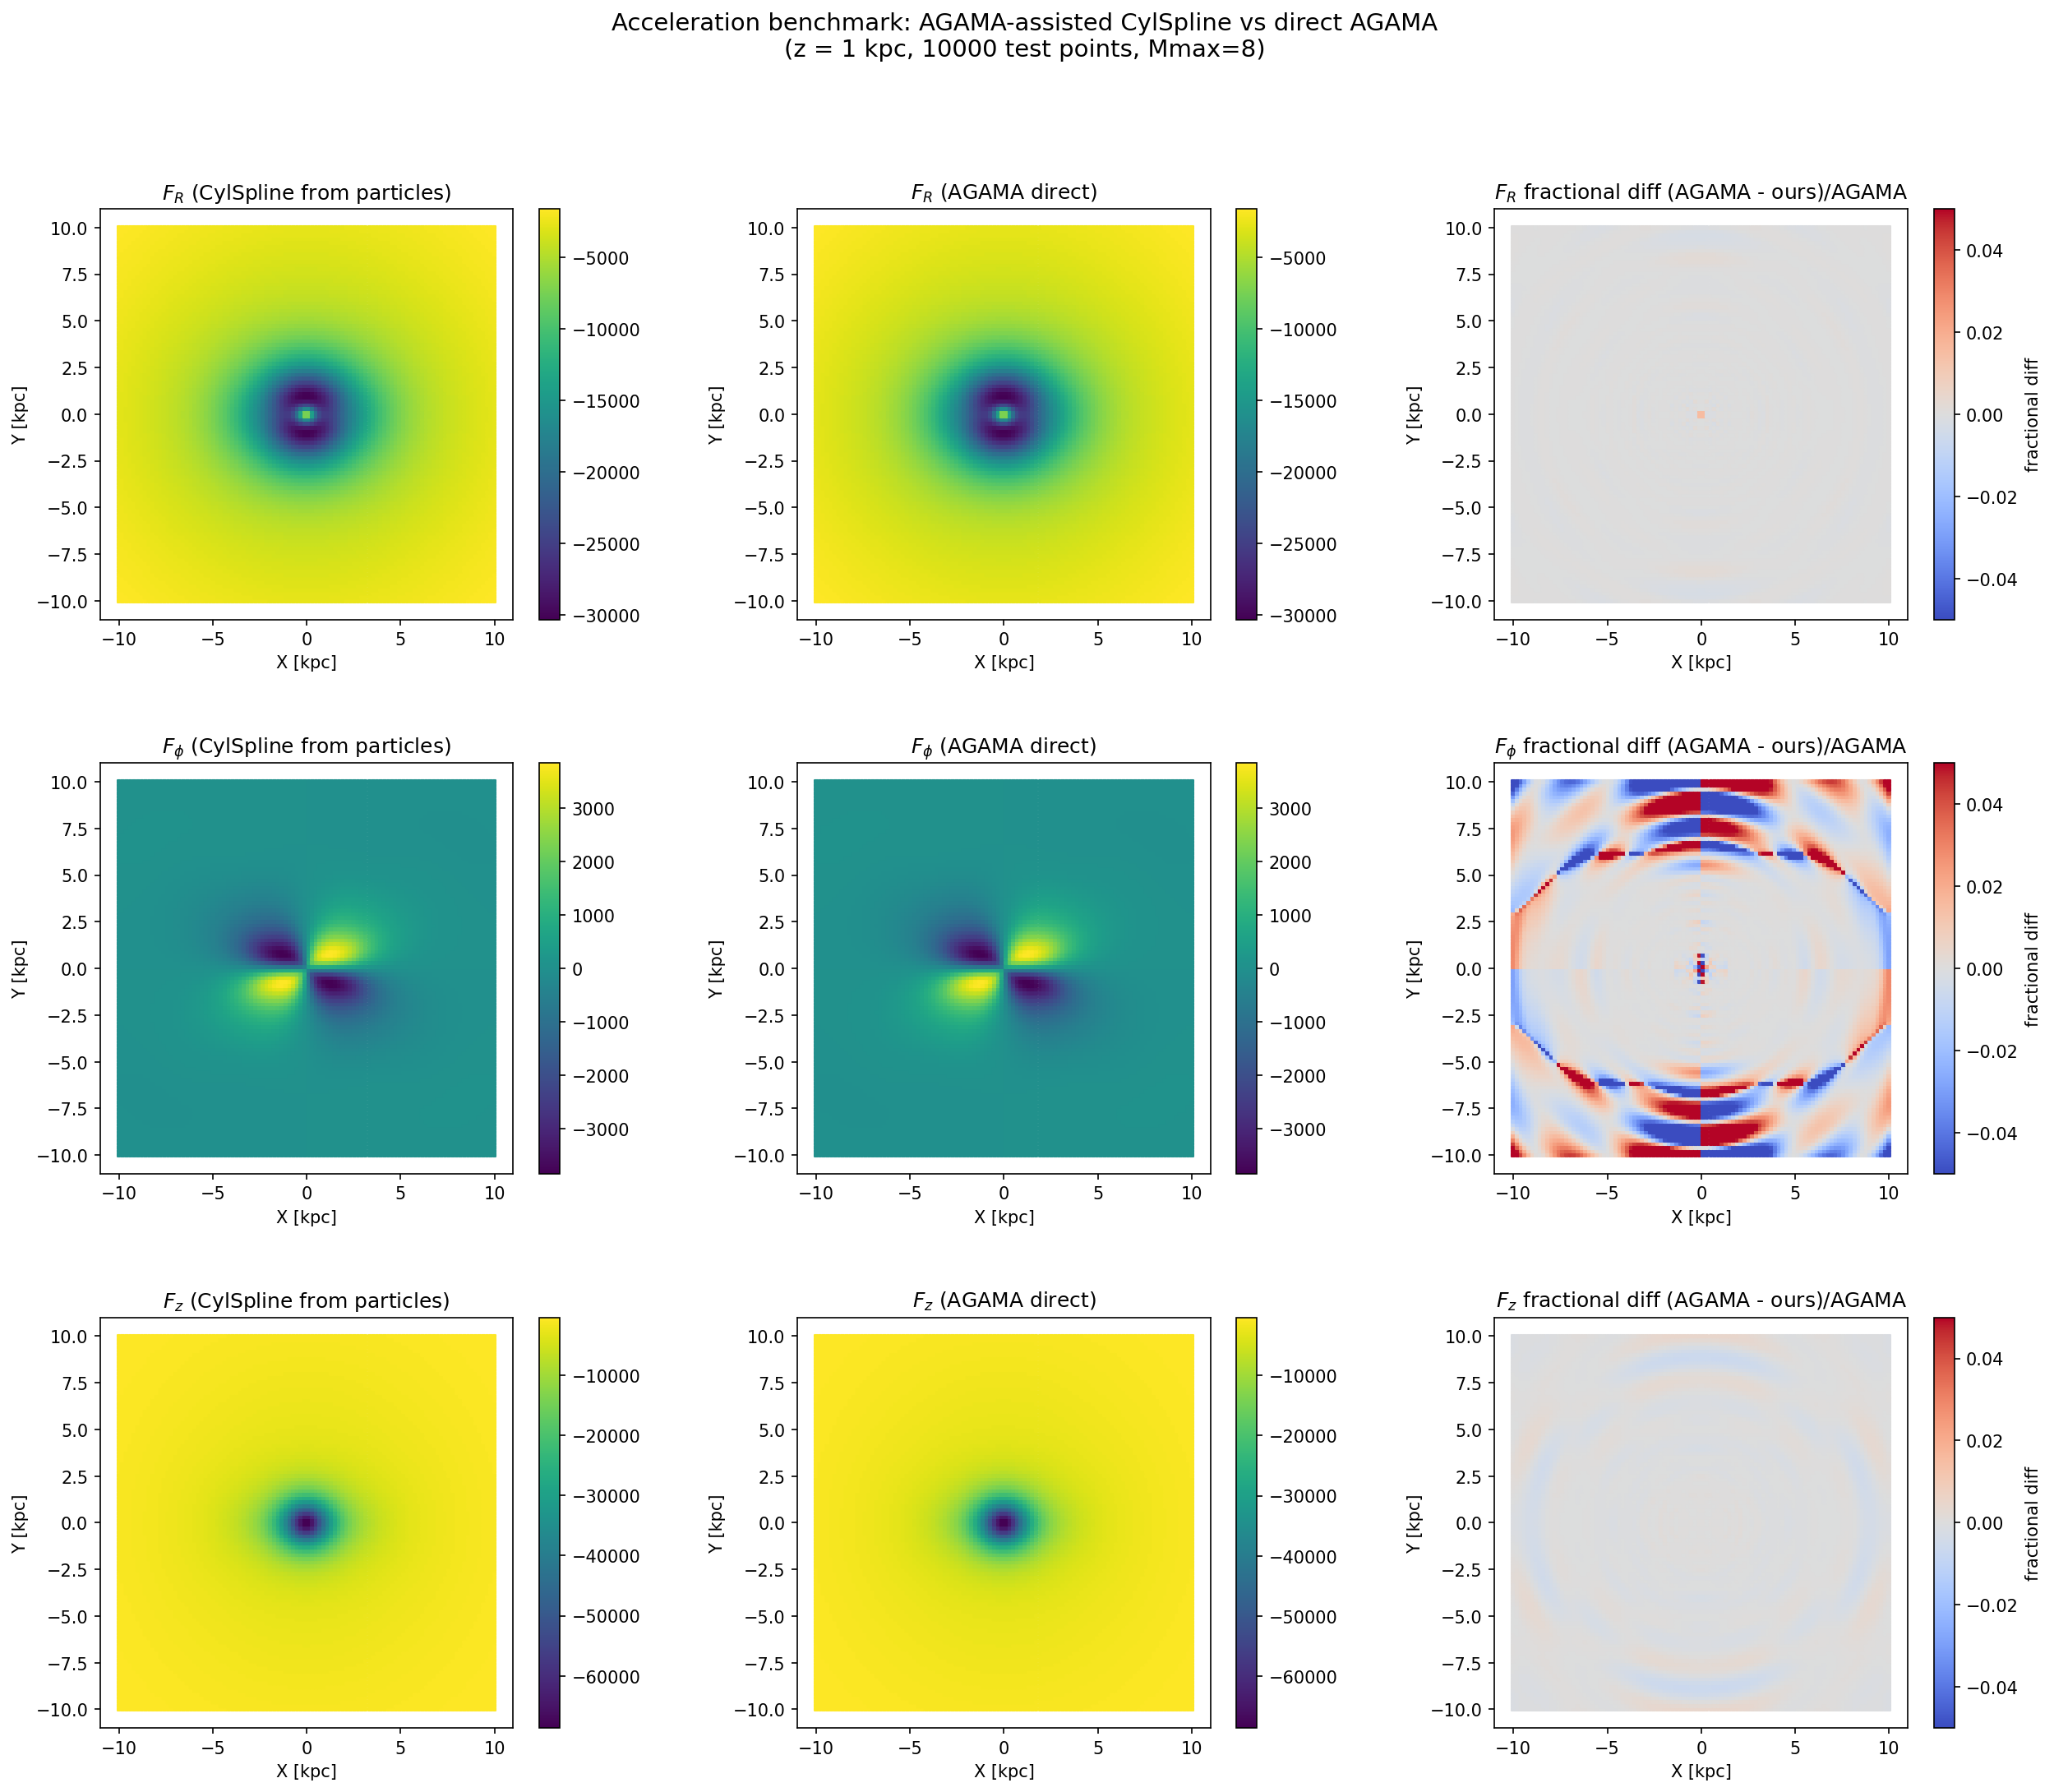

Write the Python code that produced this figure.
"""
Benchmark the AGAMA-assisted CylindricalSpline potential (from particles)
against direct AGAMA evaluation.

Loads the pre-computed dict_phi from dict_phi_stellar_t_t0_4.pkl,
rebuilds the AGAMA reference potential from the same snapshot,
and compares acceleration on an XY grid at z=1 kpc.

Produces a 3x3 figure (R, phi, z components) like test_potential.py.
"""

import numpy as np
import matplotlib.pyplot as plt
import pickle
import time

import jax
import jax.numpy as jnp
import agama
from astropy.constants import G as G_astropy
import astropy.units as u

from constants import KPCGYR_TO_KMS
from CylindricalSpline import get_acc, evaluate_phi


# ---------------------------------------------------------------------------
# Helpers
# ---------------------------------------------------------------------------

def getCylindricalFromCartesian_clockwise(x, y, vx, vy):
    R = np.sqrt(x**2 + y**2)
    phi = np.arctan2(y, x)
    vR = (x*vx + y*vy) / R
    vphi = -(x*vy - y*vx) / R
    return R, phi, vR, vphi


def bar_angle_bar_strength(x, y, R_anulus=np.arange(1, 5, 0.25)):
    R0 = np.sqrt(x**2 + y**2)
    phi0 = np.arctan2(y, x)
    bar_angles, bar_strengths = [], []
    for i in range(len(R_anulus) - 1):
        sel = (R0 > R_anulus[i]) & (R0 < R_anulus[i + 1])
        phi_bin = phi0[sel]
        A2 = np.sum(np.cos(2 * phi_bin)) / len(phi_bin)
        B2 = np.sum(np.sin(2 * phi_bin)) / len(phi_bin)
        bar_angles.append(0.5 * np.arctan2(B2, A2))
        bar_strengths.append(np.sqrt(A2**2 + B2**2))
    R_mid = (R_anulus[:-1] + R_anulus[1:]) / 2
    return R_mid, np.array(bar_angles), np.array(bar_strengths)


def rotate(posvel, angle):
    x, y, z, vx, vy, vz = posvel.T
    s, c = np.sin(angle), np.cos(angle)
    return np.array([x*c - y*s, x*s + y*c, z,
                     vx*c - vy*s, vx*s + vy*c, vz]).T


if __name__ == "__main__":

    # ---------------------------------------------------------------------------
    # 1. Load pre-computed potential
    # ---------------------------------------------------------------------------
    print("=" * 70)
    print("1. LOADING PRE-COMPUTED POTENTIAL")
    print("=" * 70)

    phi_path = '/Users/hanyuan/Desktop/PhD_projects/SchwarMAX_data/Bar_model_TG21/dict_phi_stellar_t_t0_4.pkl'
    with open(phi_path, 'rb') as f:
        d = pickle.load(f)
    metadata = d.pop('_metadata', {})
    dict_phi = {k: jnp.array(v) for k, v in d.items()}
    print(f"  Loaded from: {phi_path}")
    print(f"  Grid: NR={metadata.get('NR')}, NZ={metadata.get('NZ')}, Mmax={metadata.get('Mmax')}")
    print(f"  Rmax={metadata.get('Rmax')}, Zmax={metadata.get('Zmax')}")

    # ---------------------------------------------------------------------------
    # 2. Load snapshot and build AGAMA reference
    # ---------------------------------------------------------------------------
    print("\n" + "=" * 70)
    print("2. BUILDING AGAMA REFERENCE POTENTIAL")
    print("=" * 70)

    snapshot_path = '/Users/hanyuan/Desktop/PhD_projects/SchwarMAX_data/Bar_model_TG21/model/t_t0_4'

    # Read in GADGET code units
    agama.setUnits(length=1, velocity=1, mass=1)
    mass_unit = 1 / ((G_astropy * u.Msun).to(u.kpc * (u.km / u.s)**2)).value

    w0_data, mass_raw = agama.readSnapshot(snapshot_path)
    mass_data = mass_raw * mass_unit

    # Remove DM
    unique_masses, counts = np.unique(mass_data, return_counts=True)
    mask_stellar = mass_data != unique_masses[-1]
    w0_data = w0_data[mask_stellar]
    mass_data = mass_data[mask_stellar]
    print(f"  Stellar particles: {len(mass_data)}")

    # Center on COM
    R = np.sqrt(w0_data[:, 0]**2 + w0_data[:, 1]**2)
    mask_inner = R < 5
    for i in range(6):
        w0_data[:, i] -= np.sum(w0_data[mask_inner, i] * mass_data[mask_inner]) / np.sum(mass_data[mask_inner])

    # Flip x-axis
    w0_data[:, 0] *= -1
    w0_data[:, 3] *= -1

    # Rotate bar to x-axis
    R_mid, bar_angles, _ = bar_angle_bar_strength(w0_data[:, 0], w0_data[:, 1])
    bar_angle0 = np.mean(bar_angles[R_mid < 4])
    w0_data = rotate(w0_data, -bar_angle0)
    print(f"  Bar angle: {np.degrees(bar_angle0):.1f} deg")

    positions = w0_data[:, :3]
    masses = mass_data

    # Build AGAMA potential with same units as dict_phi (kpc/Gyr)^2
    agama.setUnits(mass=1, length=1, velocity=KPCGYR_TO_KMS)
    t0 = time.time()
    pot_agama = agama.Potential(
        type='CylSpline',
        particles=(positions, masses),
        symmetry='Triaxial',
        mmax=int(metadata.get('Mmax', 8)),
        gridSizeR=int(metadata.get('agama_gridSizeR', 50)),
        gridSizeZ=int(metadata.get('agama_gridSizeZ', 30)),
    )
    t_agama_build = time.time() - t0
    print(f"  AGAMA build time: {t_agama_build:.2f} s")

    # ---------------------------------------------------------------------------
    # 3. Evaluate acceleration on XY grid
    # ---------------------------------------------------------------------------
    print("\n" + "=" * 70)
    print("3. EVALUATING ACCELERATION")
    print("=" * 70)

    x_c, y_c = np.linspace(-10, 10, 100), np.linspace(-10, 10, 100)
    X_c, Y_c = np.meshgrid(x_c, y_c)
    X_c, Y_c = X_c.flatten(), Y_c.flatten()
    Z_c = np.ones_like(X_c) * 1.0  # z = 1 kpc

    pts = np.array([X_c, Y_c, Z_c]).T

    # --- Our CylindricalSpline ---
    get_acc_vec = jax.jit(jax.vmap(get_acc, in_axes=(0, 0, 0, None)))

    # JIT warm-up
    _ = get_acc_vec(jnp.array(pts[:, 0] * 0.99), jnp.array(pts[:, 1] * 0.99),
                    jnp.array(pts[:, 2] * 0.99), dict_phi)
    _.block_until_ready()

    t0 = time.time()
    acc_pts_us = get_acc_vec(jnp.array(pts[:, 0]), jnp.array(pts[:, 1]),
                             jnp.array(pts[:, 2]), dict_phi)
    acc_pts_us.block_until_ready()
    t_us = time.time() - t0
    print(f"  Our acceleration ({len(pts)} points): {t_us*1000:.1f} ms")

    # Convert to cylindrical (R, phi, z)
    R_us, phi_us, FR_us, Fphi_us = getCylindricalFromCartesian_clockwise(
        pts[:, 0], pts[:, 1], np.array(acc_pts_us[:, 0]), np.array(acc_pts_us[:, 1]))
    acc_cyl_us = np.column_stack([FR_us, Fphi_us, np.array(acc_pts_us[:, 2])])

    # --- AGAMA reference ---
    t0 = time.time()
    acc_pts_agama = pot_agama.force(pts)
    t_agama = time.time() - t0
    print(f"  AGAMA acceleration ({len(pts)} points): {t_agama*1000:.1f} ms")
    print(f"  Speed ratio (ours / AGAMA): {t_us/t_agama:.2f}x")

    R_ag, phi_ag, FR_ag, Fphi_ag = getCylindricalFromCartesian_clockwise(
        pts[:, 0], pts[:, 1], acc_pts_agama[:, 0], acc_pts_agama[:, 1])
    acc_cyl_agama = np.column_stack([FR_ag, Fphi_ag, acc_pts_agama[:, 2]])

    # ---------------------------------------------------------------------------
    # 4. Speed benchmark (repeated evaluation)
    # ---------------------------------------------------------------------------
    print("\n" + "=" * 70)
    print("4. SPEED BENCHMARK (10 evaluations)")
    print("=" * 70)

    N_repeat = 10
    t0 = time.time()
    for _ in range(N_repeat):
        a = get_acc_vec(jnp.array(pts[:, 0]), jnp.array(pts[:, 1]),
                        jnp.array(pts[:, 2]), dict_phi)
        a.block_until_ready()
    t_us_avg = (time.time() - t0) / N_repeat

    t0 = time.time()
    for _ in range(N_repeat):
        pot_agama.force(pts)
    t_agama_avg = (time.time() - t0) / N_repeat

    print(f"  Our average:   {t_us_avg*1000:.2f} ms / {len(pts)} pts")
    print(f"  AGAMA average: {t_agama_avg*1000:.2f} ms / {len(pts)} pts")
    print(f"  Ratio: {t_us_avg/t_agama_avg:.2f}x")

    # ---------------------------------------------------------------------------
    # 5. Accuracy statistics
    # ---------------------------------------------------------------------------
    print("\n" + "=" * 70)
    print("5. ACCURACY STATISTICS")
    print("=" * 70)

    eps_rel = 1e-8
    denom = np.fabs(acc_cyl_agama)
    rel = np.fabs(acc_cyl_agama - acc_cyl_us) / np.maximum(denom, eps_rel)

    comp_names = ['R', 'phi', 'z']
    for i, name in enumerate(comp_names):
        mask = denom[:, i] > 1e-6
        comp_rel = rel[mask, i]
        print(f"  F_{name}: mean={comp_rel.mean():.4e}, median={np.median(comp_rel):.4e}, "
              f"p95={np.percentile(comp_rel, 95):.4e}, max={comp_rel.max():.4e}")

    # ---------------------------------------------------------------------------
    # 6. Figure: 3x3 acceleration comparison
    # ---------------------------------------------------------------------------
    print("\n" + "=" * 70)
    print("6. PLOTTING")
    print("=" * 70)

    fig, ax = plt.subplots(3, 3, figsize=(20, 16),
                           gridspec_kw={'hspace': 0.35, 'wspace': 0.35})

    comp_labels = [r'$F_R$', r'$F_\phi$', r'$F_z$']
    diff_vlims = [0.05, 0.05, 0.05]

    for row, (label, vlim) in enumerate(zip(comp_labels, diff_vlims)):
        # Our acceleration
        cb = ax[row, 0].scatter(X_c, Y_c, c=acc_cyl_us[:, row], s=3, marker='s', cmap='viridis')
        plt.colorbar(cb, ax=ax[row, 0])
        ax[row, 0].set_title(f'{label} (CylSpline from particles)')
        ax[row, 0].set_xlabel('X [kpc]')
        ax[row, 0].set_ylabel('Y [kpc]')

        # AGAMA acceleration
        cb = ax[row, 1].scatter(X_c, Y_c, c=acc_cyl_agama[:, row], s=3, marker='s', cmap='viridis')
        plt.colorbar(cb, ax=ax[row, 1])
        ax[row, 1].set_title(f'{label} (AGAMA direct)')
        ax[row, 1].set_xlabel('X [kpc]')
        ax[row, 1].set_ylabel('Y [kpc]')

        # Fractional difference
        res = (acc_cyl_agama[:, row] - acc_cyl_us[:, row]) / np.maximum(np.fabs(acc_cyl_agama[:, row]), 1e-8)
        cb = ax[row, 2].scatter(X_c, Y_c, c=res, s=3, marker='s', cmap='coolwarm',
                                vmin=-vlim, vmax=vlim)
        plt.colorbar(cb, ax=ax[row, 2], label='fractional diff')
        ax[row, 2].set_title(f'{label} fractional diff (AGAMA - ours)/AGAMA')
        ax[row, 2].set_xlabel('X [kpc]')
        ax[row, 2].set_ylabel('Y [kpc]')

    fig.suptitle('Acceleration benchmark: AGAMA-assisted CylSpline vs direct AGAMA\n'
                 f'(z = 1 kpc, {len(pts)} test points, Mmax={metadata.get("Mmax", "?")})',
                 fontsize=14, y=0.98)

    out_fig = 'test_potential_particles.png'
    plt.savefig(out_fig, dpi=150, bbox_inches='tight')
    print(f"  Saved figure to: {out_fig}")
    plt.show()
